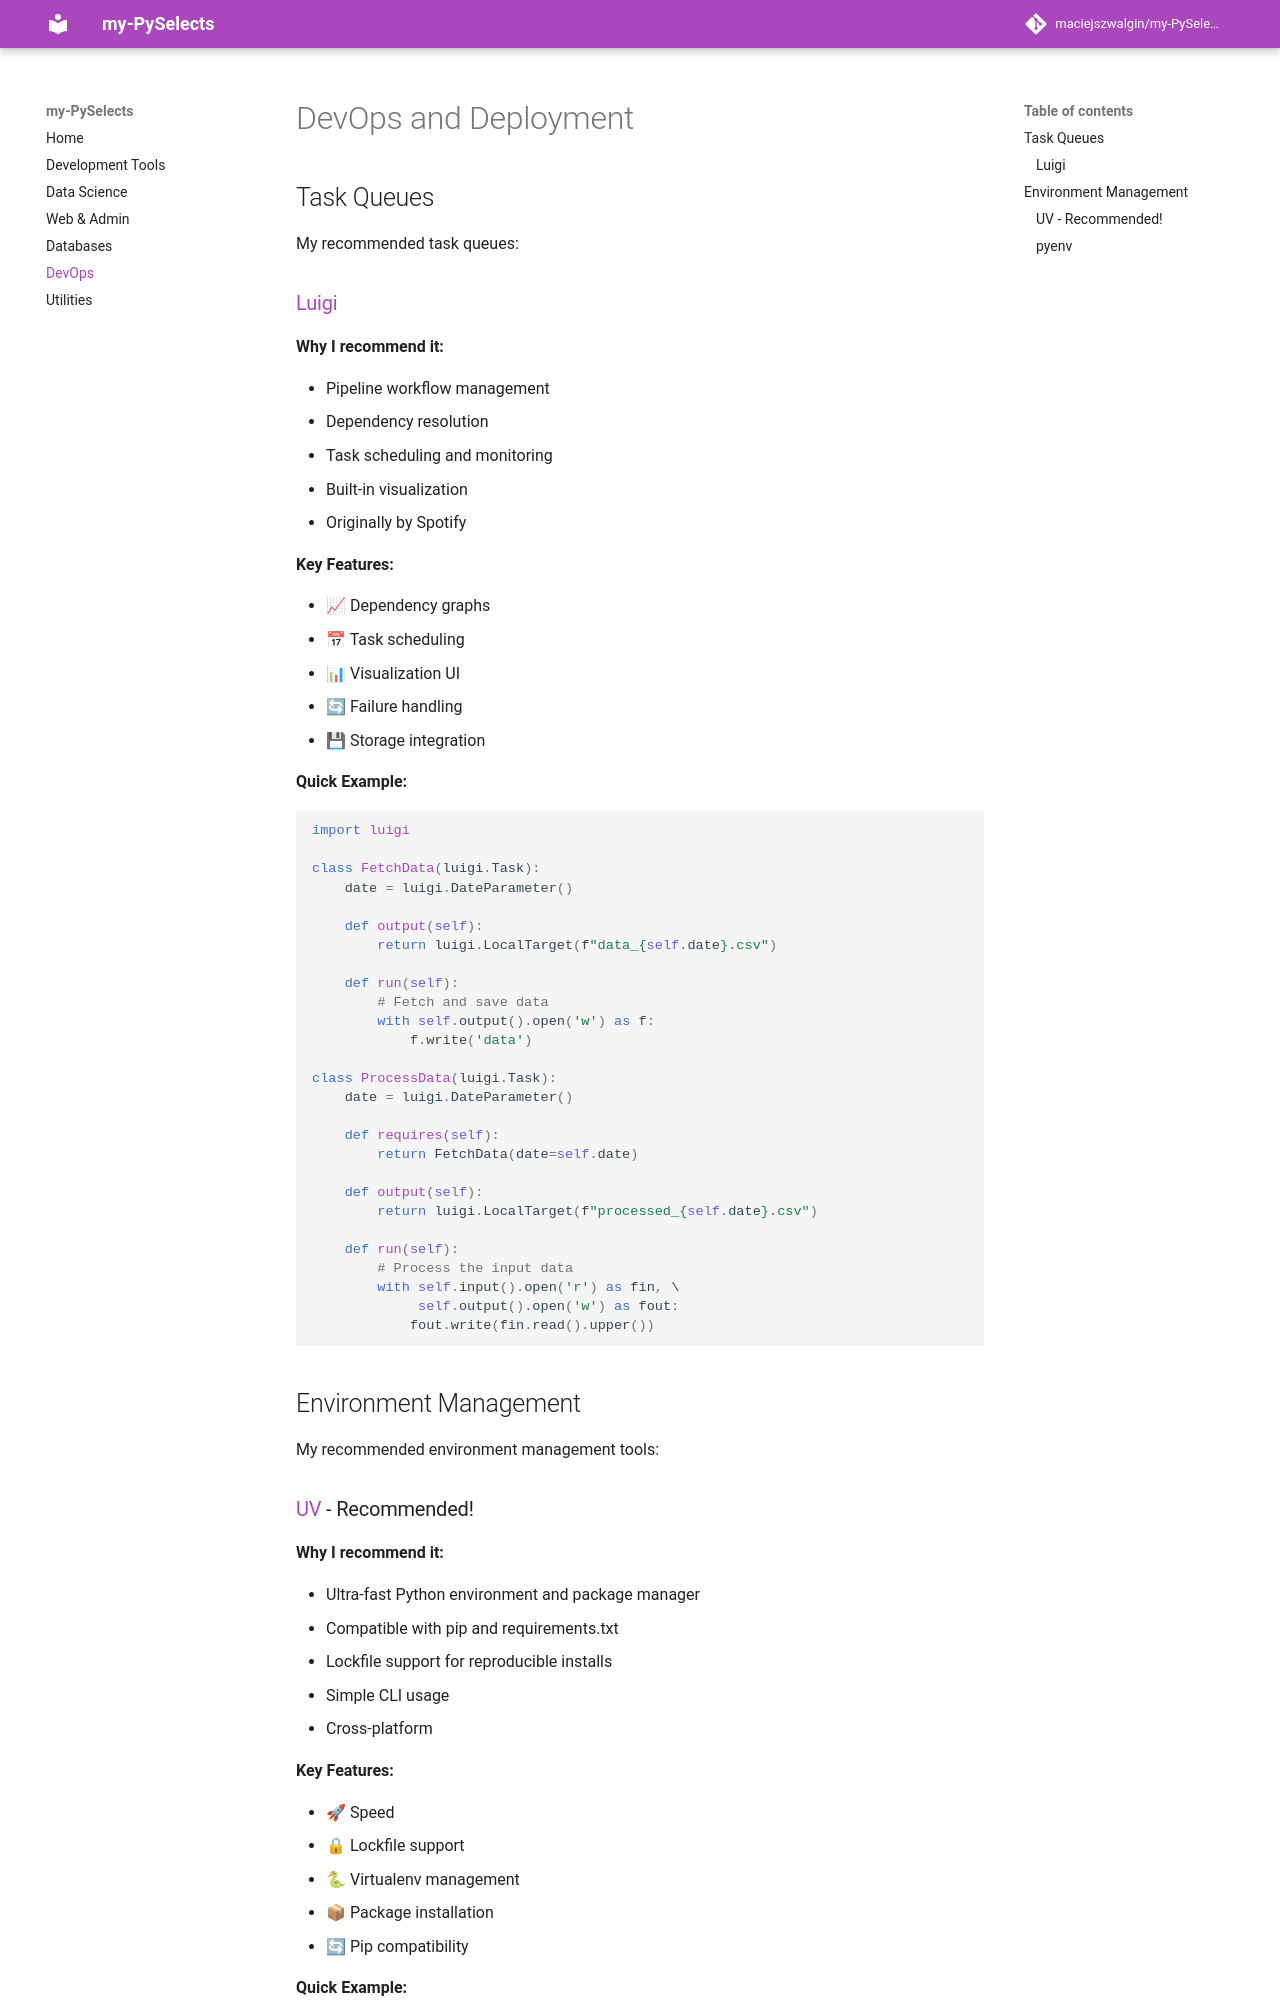

repository: maciejszwalgin/my-PySelects · page: devops/index.html · generator: mkdocs

# DevOps and Deployment

<!-- ## DevOps Tools

My recommended DevOps tools: -->

<!-- ## Monitoring

My recommended monitoring tools: -->

## Task Queues

My recommended task queues:

### [Luigi](https://luigi.readthedocs.io/)

**Why I recommend it:**

- Pipeline workflow management
- Dependency resolution
- Task scheduling and monitoring
- Built-in visualization
- Originally by Spotify

**Key Features:**

- 📈 Dependency graphs
- 📅 Task scheduling
- 📊 Visualization UI
- 🔄 Failure handling
- 💾 Storage integration

**Quick Example:**
```python
import luigi

class FetchData(luigi.Task):
    date = luigi.DateParameter()

    def output(self):
        return luigi.LocalTarget(f"data_{self.date}.csv")

    def run(self):
        # Fetch and save data
        with self.output().open('w') as f:
            f.write('data')

class ProcessData(luigi.Task):
    date = luigi.DateParameter()

    def requires(self):
        return FetchData(date=self.date)

    def output(self):
        return luigi.LocalTarget(f"processed_{self.date}.csv")

    def run(self):
        # Process the input data
        with self.input().open('r') as fin, \
             self.output().open('w') as fout:
            fout.write(fin.read().upper())
```

## Environment Management

My recommended environment management tools:
